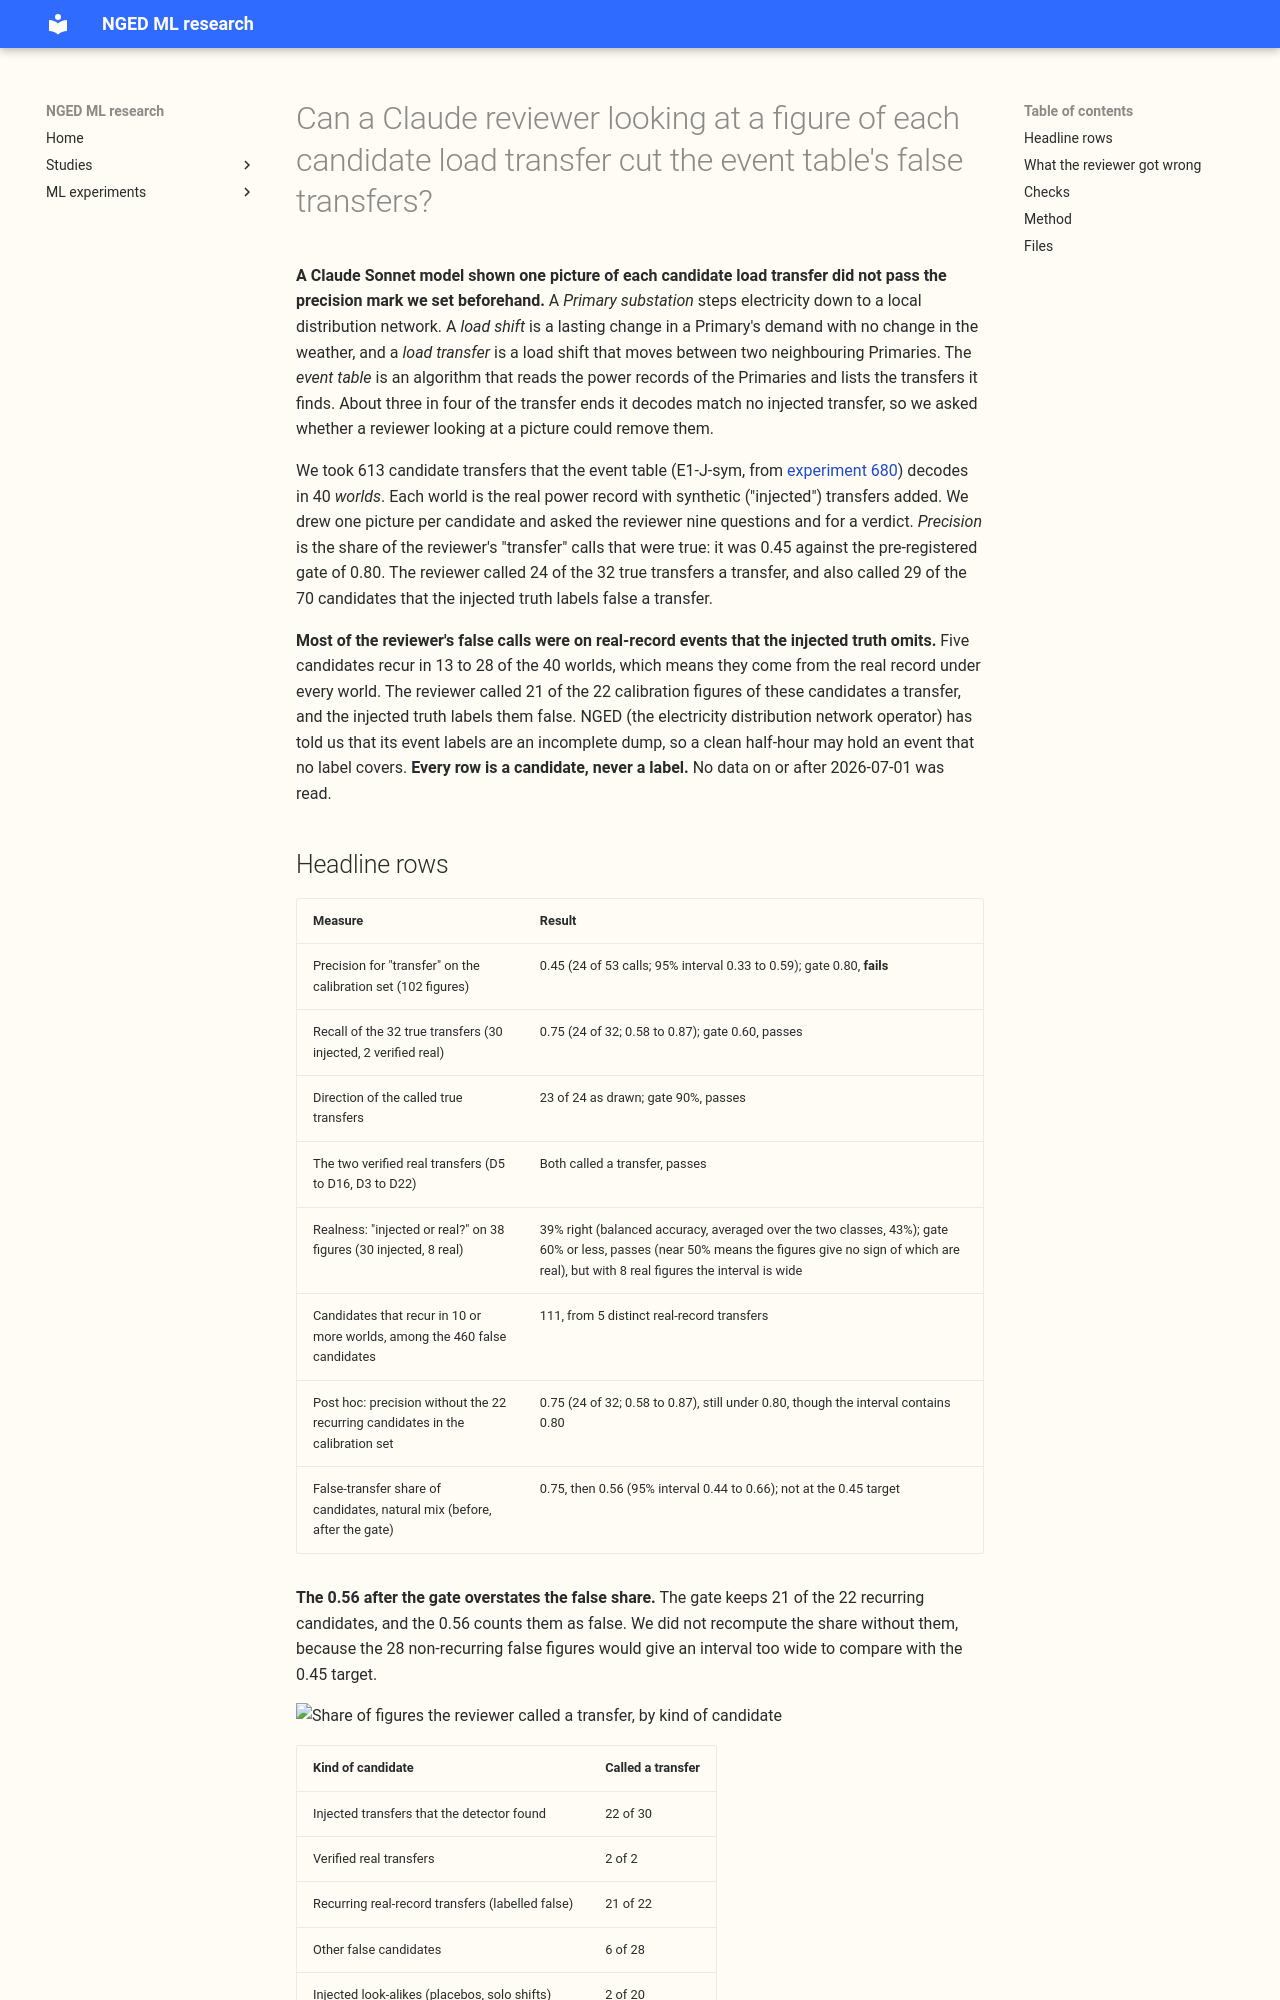

repository: openclimatefix/nged-ml-research · page: ml-experiments/00692-event-table-reviewer-calibration-gate/result/index.html · generator: mkdocs

---
id: "00692"
slug: event-table-reviewer-calibration-gate
title: >-
  Can a Claude reviewer looking at a figure of each candidate load transfer cut the event table's
  false transfers?
theme: lsc-detectors
also_relevant_to: []
status: finished
date: 2026-11-10
kind: other
size: >-
  medium. (1) Stored: private figures, answer files, and answer key under
  data/ml-experiments/00692-event-table-reviewer-calibration-gate/ only. (2) Serving path: not
  touched. (3) Degradation rule: not touched. (4) Designs: more than one is defensible for the
  candidate set, the calibration mix, and the figure, so the plan fixed the cheapest of each before
  any answer was read. (5) Callers: the scripts import the folders of experiments 653, 660, 670, and
  680 by path; nothing imports this folder. CPU only, 2 cores, plus Sonnet reviewer calls.
hypothesis: >-
  A Sonnet reviewer shown one figure per candidate transfer of the event table (E1-J-sym) agrees
  with the injected truth well enough to remove most false transfers.
prediction: >-
  Written before any answer was read. On the calibration set the reviewer's precision for calling
  "transfer" is 0.80 or more at a recall of 0.60 or more (the spec's probability is 50%), its
  direction is right for 90% of the true transfers it calls, and it calls the two verified real
  transfers (D5 to D16 in 2025-12, and D3 and D22 in 2024-10) a transfer. On the natural mix of
  candidates the false-transfer share falls from about 0.6 before the gate to 0.45 or less after it.
  A separate reviewer asked "injected or real?" is right on 60% or fewer of 60 mixed figures.
decision_rule: >-
  Gate, fixed before any answer was read: precision 0.80 or more at recall 0.60 or more, direction
  right for 90% of the called true transfers, both verified real transfers called a transfer, and
  realness accuracy of 60% or less. If the reviewer fails the gate, drop the manual review and
  keep the automatic detector as it is (the spec's stop rule); a pass is reported with the interval
  and is not adopted into any pipeline here. The porting threshold is zero, because no production
  code changes. Data stop before 2026-07-01, and the final-test window is never read.
benchmark: >-
  The false-transfer share of E1-J-sym on the 40 scored worlds of experiment 680 (1,230 decoded
  transfer ends, 283 correct, so 0.77 of the ends).
row_set_id: >-
  experiment 680's 40 scored default worlds (seeds 900 to 939), events from 2024-01-01 to
  2026-06-30; not comparable with the leaderboard
metric: >-
  Reviewer precision and recall for "transfer" on the calibration set with Wilson intervals;
  direction accuracy; the false-transfer share before and after the gate, reweighted to the
  natural mix of candidates; tokens per review; a list of what the reviewer got wrong.
code: ml-experiments/00692-event-table-reviewer-calibration-gate/
verdict: not supported
best_arm: >-
  Not applicable: one reviewer. Pre-registered gate: precision 0.45 (95% interval 0.33 to 0.59) at
  recall 0.75 (0.58 to 0.87), so the gate fails. Post hoc, without 22 candidates that are real-record
  transfers: precision 0.75 (0.58 to 0.87).
headline: >-
  The Claude Sonnet reviewer called 24 of 32 true transfers and 29 of 70 false-labelled candidates a
  transfer (precision 0.45; the gate is 0.80). Of the 29 false calls, 21 were on five candidates
  that recur in the real record under many injected worlds and that the injected truth omits.
  Without them precision is 0.75, so the injected truth alone cannot settle whether the reviewer
  passes the gate.
lessons: >-
  The injected worlds sit on the real record, so a decoded candidate that recurs in many worlds is a
  real event that the truth omits. The highest-confidence "false" candidates were mostly such
  events, which made the false stratum too easy for the reviewer to fail.
take_home_message: >-
  A Claude Sonnet reviewer looking at one picture per candidate load transfer recognised clean
  transfers: it called 24 of 32 true transfers a transfer, including both verified real transfers,
  and got the direction right in 23 of those 24. It called a transfer on only 6 of 28 other false
  candidates and 2 of 20 injected look-alikes (candidates built to resemble transfers). It failed
  the precision gate set beforehand (0.45 against 0.80), because 21 of its 29 false calls were on
  five candidates that recur in the real record under many injected worlds and that the injected
  truth does not list. On this evidence the reviewer can neither be adopted nor dropped. A
  calibration set whose negatives hold no real-record events is needed first.
advice:
  - >-
    Remove candidates that recur in many injected worlds before scoring any detector or reviewer on
    injected truth, because they are real-record events the truth omits (see Headline rows).
  - >-
    Calibrate a figure reviewer on a set whose negatives are known not to be real transfers, and
    ask for a confidence on a 1 to 5 scale in a form a script can check (see Checks).
  - >-
    Do not read the false-transfer share after the gate from this page: the reviewer's false calls
    are mostly real events, so the share is overstated (see Headline rows).
production_status: not-for-production
adopted_in: none
---

**A Claude Sonnet model shown one picture of each candidate load transfer did not pass the
precision mark we set beforehand.** A *Primary substation* steps electricity down to a local
distribution network. A *load shift* is a lasting change in a Primary's demand with no change in the
weather, and a *load transfer* is a load shift that moves between two neighbouring Primaries. The
*event table* is an algorithm that reads the power records of the Primaries and lists the transfers
it finds. About three in four of the transfer ends it decodes match no injected transfer, so we
asked whether a reviewer looking at a picture could remove them.

We took 613 candidate transfers that the event table (E1-J-sym, from [experiment
680](../00680-event-table-reconstruction-from-edge-flows-part-1-symmetric-search/result.md))
decodes in 40 *worlds*. Each world is the real power record with synthetic ("injected") transfers
added. We drew one picture per candidate and asked the reviewer nine questions and for a verdict.
*Precision* is the share of the reviewer's "transfer" calls that were true: it was 0.45 against the
pre-registered gate of 0.80. The reviewer called 24 of the 32 true transfers a transfer, and also
called 29 of the 70 candidates that the injected truth labels false a transfer.
